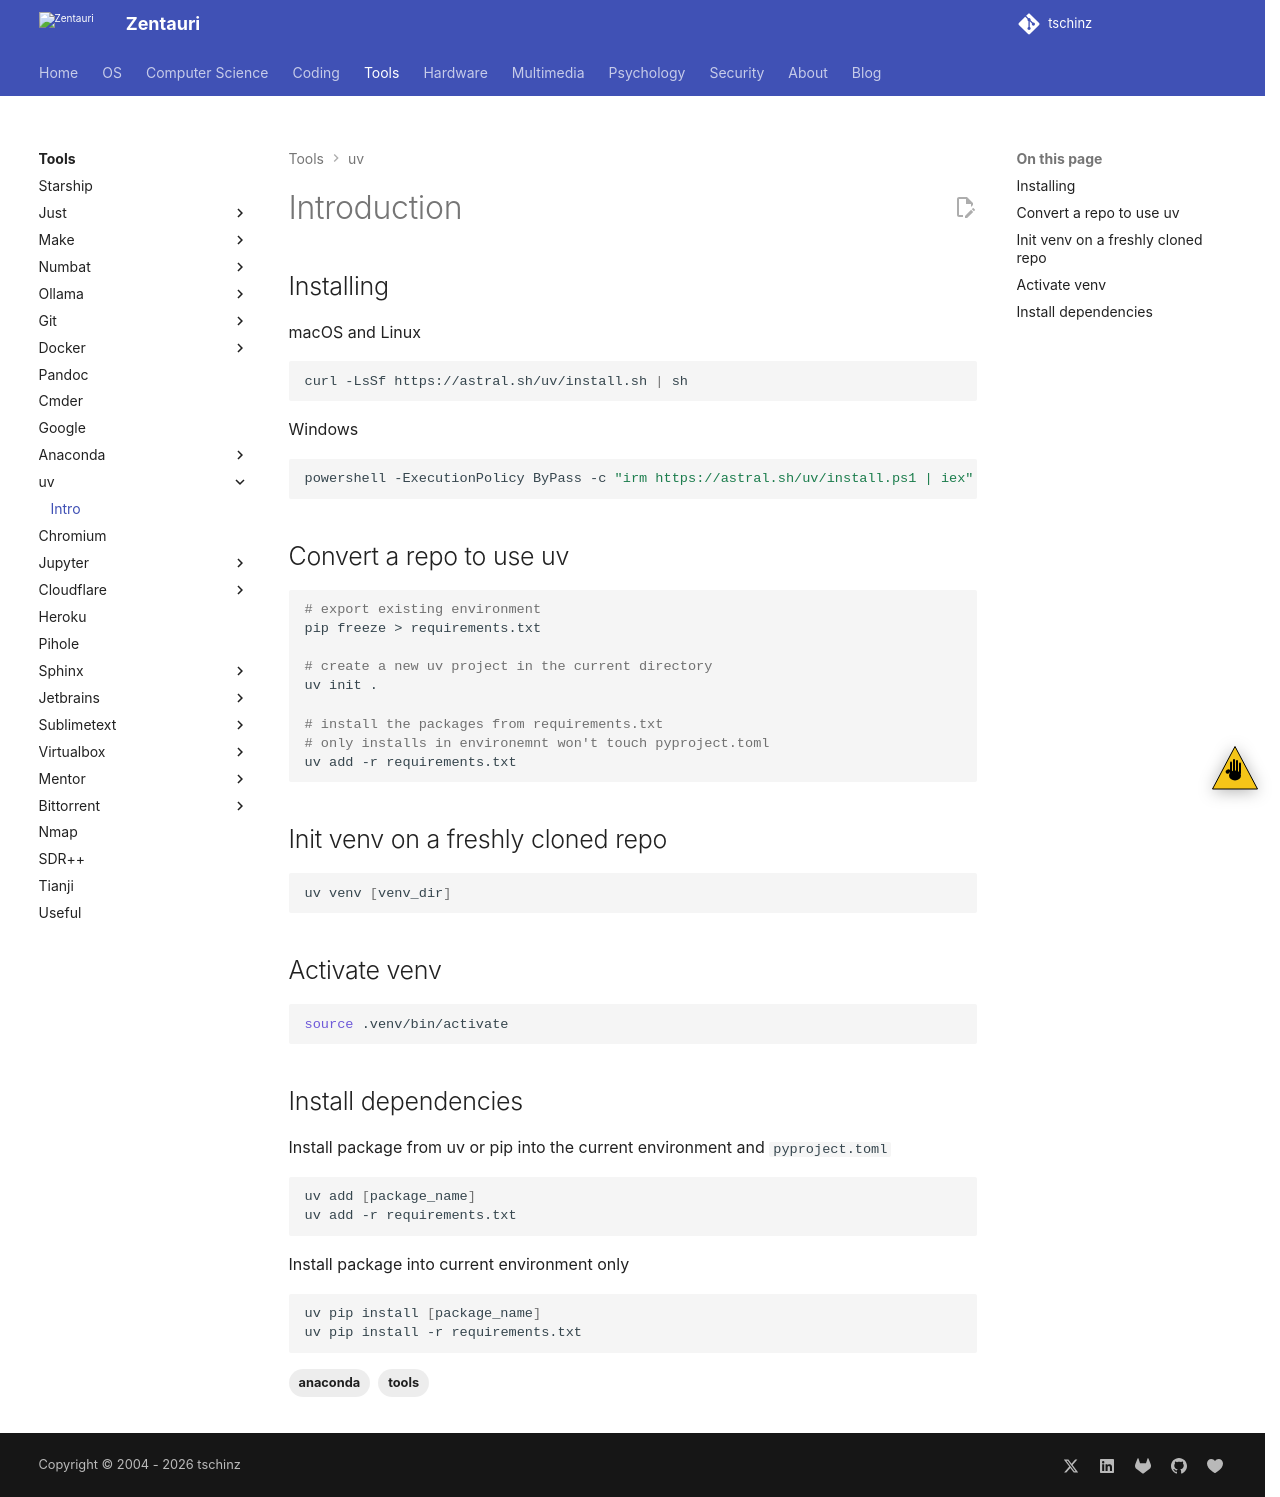

repository: tschinz/tschinz.github.io · page: tools/uv/intro.html · generator: sphinx

---
tags:
- tools
- anaconda
---
# Introduction

## Installing

macOS and Linux
```bash
curl -LsSf https://astral.sh/uv/install.sh | sh
```

Windows
```powershell
powershell -ExecutionPolicy ByPass -c "irm https://astral.sh/uv/install.ps1 | iex"
```

## Convert a repo to use uv

```bash
# export existing environment
pip freeze > requirements.txt

# create a new uv project in the current directory
uv init .

# install the packages from requirements.txt
# only installs in environemnt won't touch pyproject.toml
uv add -r requirements.txt
```

## Init venv on a freshly cloned repo

```bash
uv venv [venv_dir]
```

## Activate venv

```bash
source .venv/bin/activate
```

## Install dependencies

Install package from uv or pip into the current environment and `pyproject.toml`
```bash
uv add [package_name]
uv add -r requirements.txt
```

Install package into current environment only
```bash
uv pip install [package_name]
uv pip install -r requirements.txt
```
